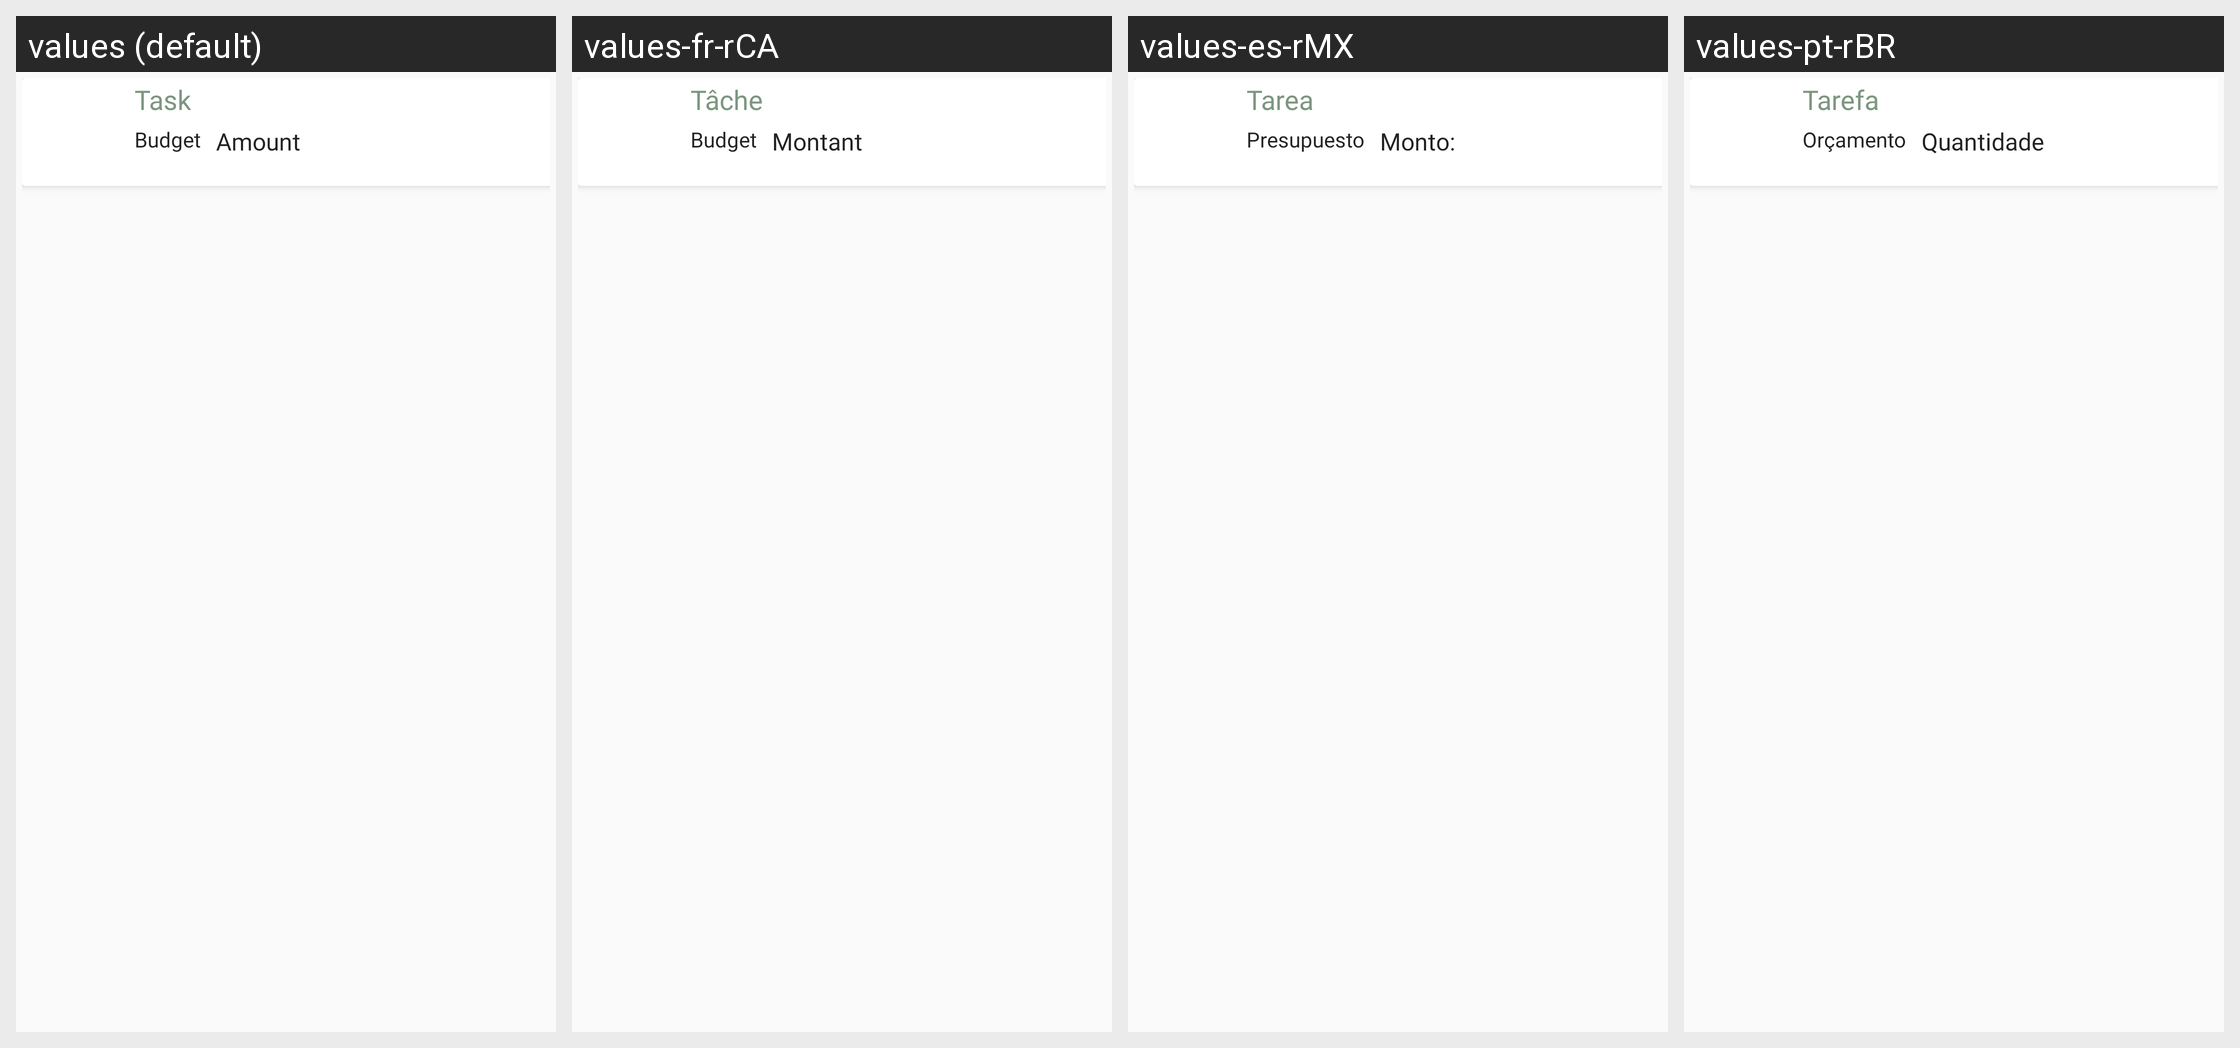

Here is an Android app screen in its default locale and in the app's own translations. Write out the translated-string differences for the strings that appear on this screen.
Android screen res/layout/task_item_layout.xml rendered under 4 locales, left to right: values (default), values-fr-rCA, values-es-rMX, values-pt-rBR. Device: Nexus 5 (rendered at 1080×1920; each locale shown at half size, 540×960, under a caption strip naming it); theme Theme.AppCompat.Light.
Strings drawn on this screen, with the default value and each locale's value (text and hints the layout hard-codes, and strings that could not be matched under every locale, appear in the picture but are not listed):

task
  values: Task
  values-fr-rCA: Tâche
  values-es-rMX: Tarea
  values-pt-rBR: Tarefa

amount
  values: Amount
  values-fr-rCA: Montant
  values-es-rMX: Monto:
  values-pt-rBR: Quantidade

budget
  values: Budget
  values-fr-rCA: Budget
  values-es-rMX: Presupuesto
  values-pt-rBR: Orçamento
